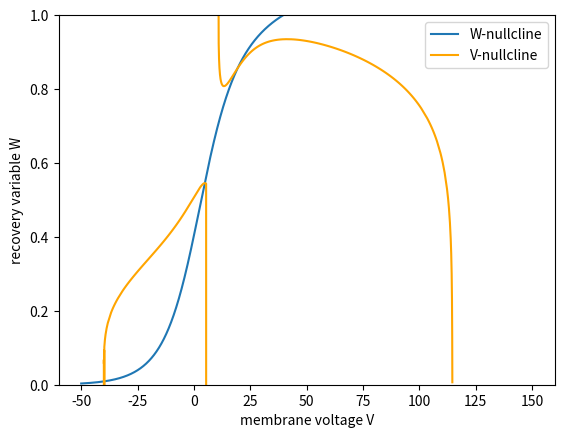

Generate this figure with matplotlib:
#!usr/bin/python3

import matplotlib

matplotlib.use("agg")

import numpy as np

import matplotlib.pyplot as plt

def an(V):
	return (10-V)/(100*(np.exp((10-V)/10)-1))
def am(V):
	return (25-V)/(10*(np.exp((25-V)/10)-1))
def ah(V):
	return 7*np.exp(-V/20)/100
def bn(V):
	return np.exp(-V/80)/8
def bm(V):
	return 4*np.exp(-V/18)
def bh(V):
	return 1/(np.exp((30-V)/10)+1)
def minf(V):
	return am(V)/(am(V)+bm(V))
def hinf(V):
	return ah(V)/(ah(V)+bh(V))
def ninf(V):
	return an(V)/(an(V)+bn(V))
def tau(V):
	return 5*np.exp(-(((V+10)/55)**2))+1
def winf(S,V):
	return S*(ninf(V)+S*(1-hinf(V)))/(1+S**2) # entspricht w-isokline

gL=0.3
VL=10
gNa=120
VNa=115
gK=36
VK=12 #12
phi=3.82
Iapp=-15 #-12
SV=1.27

def viso(W,V):
	return W**4+(Iapp-gNa*((minf(V))**3)*(1-W)*(V-VNa)-gL*(V-VL))/(-gK*((1/SV)**4)*(V-VK))

v=np.arange(-50,150,0.01)
lv=len(v)
w=np.arange(-0.1,1.1,0.0001)

vvalues=np.zeros(lv)
edgepoints=np.zeros(4,dtype=int)
ii=0

vold=0
eqpoifile = open('eqpointsrinzelcorI%d.txt' %Iapp, 'w')

for k in range(0,lv):
	vnew=w[np.where(abs(viso(w,v[k]))==min(abs(viso(w,v[k]))))[0][0]]
	if abs(viso(vnew,v[k]))<0.1:
		vvalues[k]=vnew
	else:
		vvalues[k]=vold
	if k>0:
		#if (winf(SV,v[k])-vold)*(winf(SV,v[k])-vnew)<0:
		#	eqpoifile.write('%.2f\n'%v[k])
		if (winf(SV,v[k])-vvalues[k])*(winf(SV,v[k-1])-vvalues[k-1])<=0:
			eqpoifile.write('%.2f\n'%v[k])
	if ii==0:
		if vold<0 and vnew>0 and v[k]<-10:
			edgepoints[ii]=k
			ii=ii+1
	if ii==1:
		if vold>0 and vnew<0 and v[k]>0:
			edgepoints[ii]=k+1
			ii=ii+1
	if ii==2:
		if vold<1 and vnew>1 and v[k]>10:
			edgepoints[ii]=k
			ii=ii+1
	if ii==3:
		if vold>0 and vnew<0 and v[k]>100:
			edgepoints[ii]=k	
	vold=vnew

eqpoifile.close() 
vrinzelfile = open('vncrinzel%d.txt' %Iapp, "w")
for kk in range(0,lv):
	vrinzelfile.write('%.4f %.4f\n'%(v[kk],vvalues[kk]))
vrinzelfile.close()
edgepointfile= open('edgerinzel%d.txt' %Iapp, "w")
for ll in range(0,4):
	edgepointfile.write('%d\n' %edgepoints[ll])
edgepointfile.close()

plt.figure()
plt.xlabel('membrane voltage V')
plt.ylabel('recovery variable W')
plt.plot(v,winf(SV,v),label='W-nullcline')
plt.plot(v[edgepoints[0]:edgepoints[1]],vvalues[edgepoints[0]:edgepoints[1]],'orange',label='V-nullcline')
plt.plot(v[edgepoints[2]:edgepoints[3]],vvalues[edgepoints[2]:edgepoints[3]],'orange')
plt.ylim(0,1)
plt.legend()
plt.savefig('rinzelclinescorm15a62.pdf')
